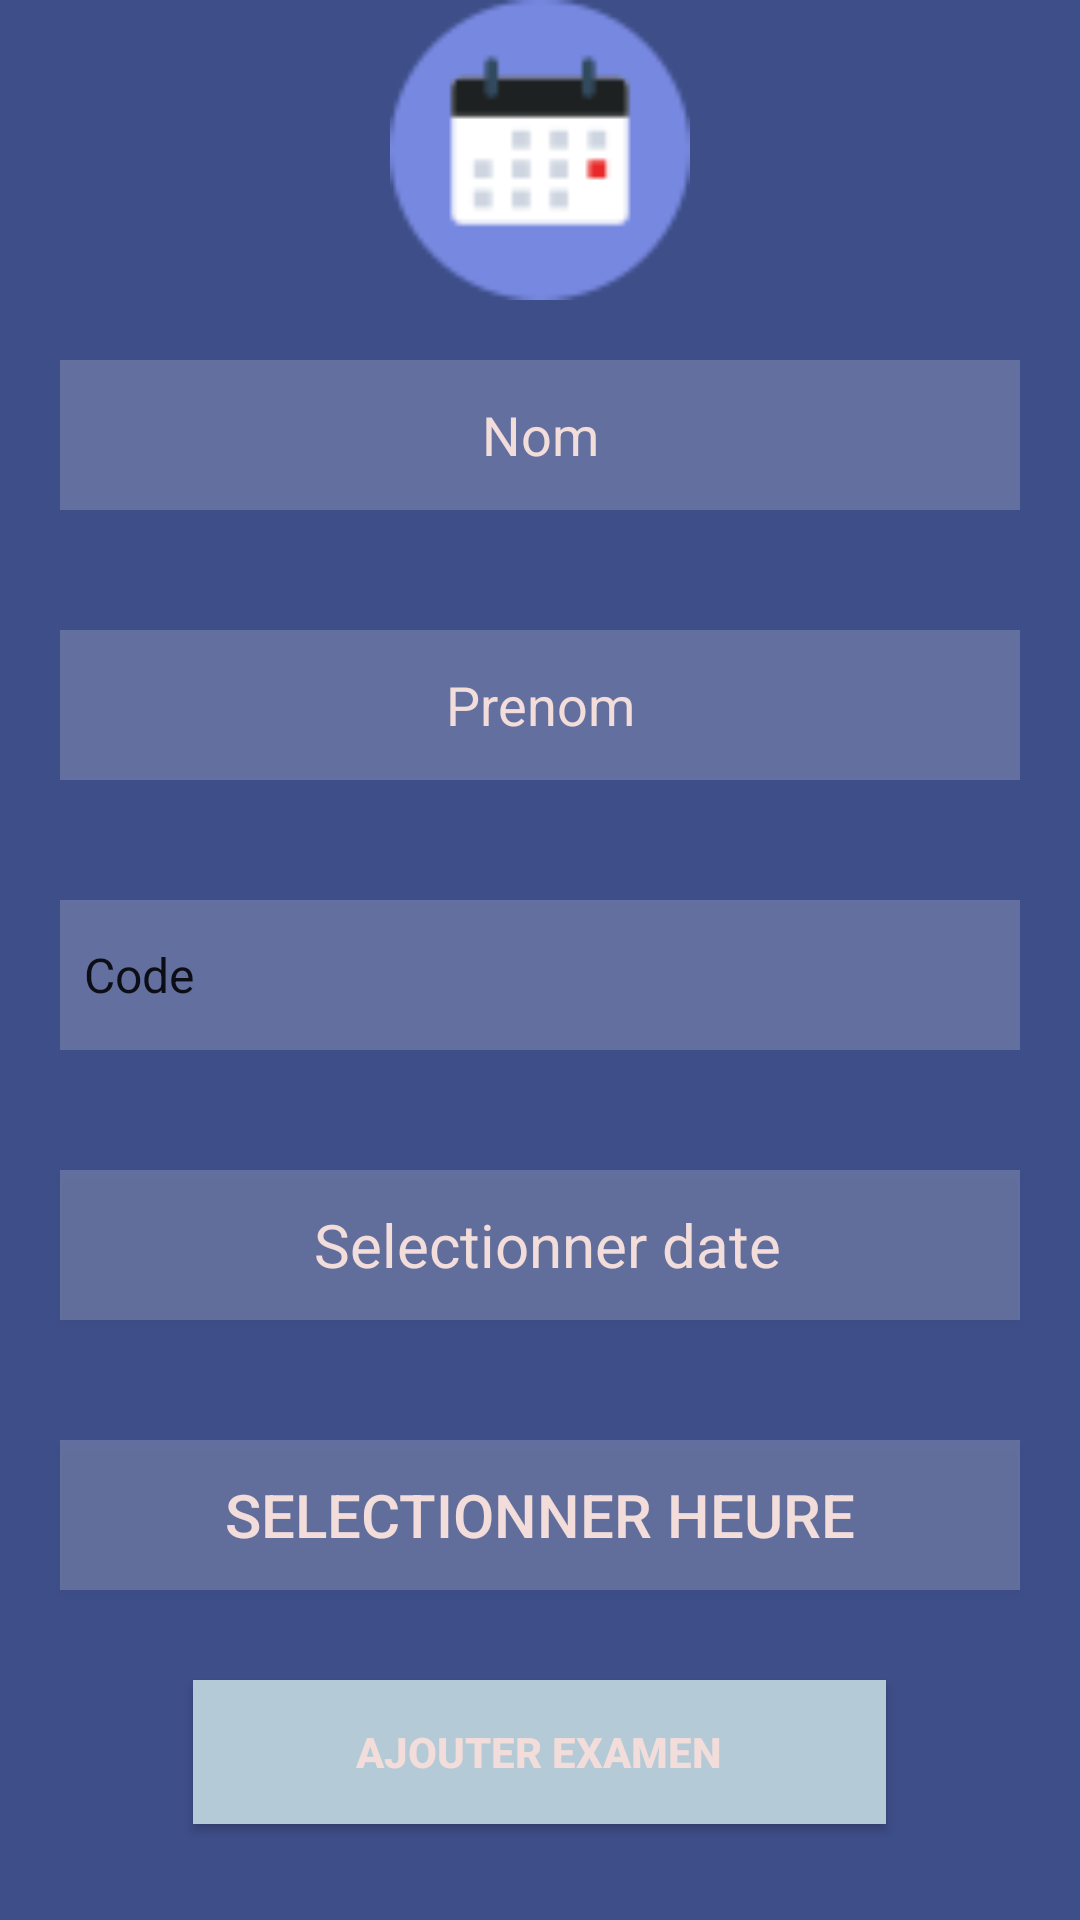

Produce the Android XML layout that renders to this screen, including the resource entries it uses.
<!-- AndroidManifest.xml: application theme Theme.Auto_école -->
<!-- res/layout/activity_enrgtexam.xml -->
<?xml version="1.0" encoding="utf-8"?>
<LinearLayout xmlns:android="http://schemas.android.com/apk/res/android"
    xmlns:app="http://schemas.android.com/apk/res-auto"
    xmlns:tools="http://schemas.android.com/tools"
    android:layout_width="match_parent"
    android:layout_height="match_parent"
    android:background="@color/bluee1"
    android:orientation="vertical"
    tools:context=".Enrgtexam">

    <ImageView
        android:layout_width="match_parent"
        android:layout_height="100dp"
        app:srcCompat="@drawable/calendar"
        />

    <EditText
        android:id="@+id/nomE"
        android:layout_width="match_parent"
        android:layout_height="50dp"
        android:layout_margin="20dp"
        android:background="#30ffffff"
        android:gravity="center"
        android:hint="Nom"
        android:textColor="@color/white"
        android:textColorHint="@color/bluee2"
        android:inputType="textShortMessage" />

    <EditText
        android:id="@+id/prenomE"
        android:layout_width="match_parent"
        android:layout_height="50dp"
        android:layout_margin="20dp"
        android:background="#30ffffff"
        android:gravity="center"
        android:hint="Prenom"
        android:textColor="@color/white"
        android:textColorHint="@color/bluee2"
        android:inputType="textShortMessage" />

    <Spinner
        android:id="@+id/typeE"
        android:layout_width="match_parent"
        android:layout_height="50dp"
        android:layout_margin="20dp"
        android:background="#30ffffff"
        android:gravity="center"
        android:entries="@array/spinnerlist"
        android:textColor="@color/white"
        android:textColorHint="@color/bluee2"
        android:inputType="textShortMessage" />


    <Button
        android:id="@+id/datePickerButtonE"
        style="?android:spinnerStyle"
        android:layout_width="match_parent"
        android:layout_height="50dp"
        android:layout_margin="20dp"

        android:background="#30ffffff"
        android:onClick="openDatePicker"
        android:text=" Selectionner date"
        android:textColor="@color/bluee2"
        android:gravity="center"

        android:textSize="20sp"
        app:layout_constraintLeft_toLeftOf="parent"
        app:layout_constraintRight_toRightOf="parent"
        app:layout_constraintTop_toBottomOf="@+id/textView" />

    <Button
        android:id="@+id/timeButtonE"
        android:layout_width="match_parent"
        android:layout_height="50dp"
        android:layout_margin="20dp"
        android:width="300dp"
        android:height="50dp"
        android:onClick="popTimePicker"
        android:text="Selectionner heure"
        android:textSize="20sp"
        android:textColor="@color/bluee2"
        android:background="#30ffffff"

        app:layout_constraintBottom_toBottomOf="parent"
        app:layout_constraintLeft_toLeftOf="parent"
        app:layout_constraintRight_toRightOf="parent"
        app:layout_constraintTop_toTopOf="parent"
        app:layout_constraintVertical_bias="0.1" />

    <Button

        android:id="@+id/ADDE"
        android:layout_width="231dp"
        android:layout_height="wrap_content"
        android:layout_gravity="center"
        android:layout_margin="10dp"
        android:background="@color/bluee"
        android:text="Ajouter Examen"
        android:textColor="@color/bluee2"
        android:textStyle="bold" />

</LinearLayout>
<!-- resources referenced by this layout -->
<resources>
  <string-array name="spinnerlist">
          <item>Code</item>
          <item>Créneau</item>
          <item>Circulation</item>
      </string-array>
  <color name="bluee">#b5cad7</color>
  <color name="bluee1">#3e4e89</color>
  <color name="bluee2">#f3dddb</color>
  <color name="white">#FFFFFFFF</color>
  <!-- drawable calendar: png bitmap (drawable, 4030 bytes) -->
  <style name="Theme.Auto_école" parent="Theme.AppCompat.Light.NoActionBar">
  
      </style>
</resources>
